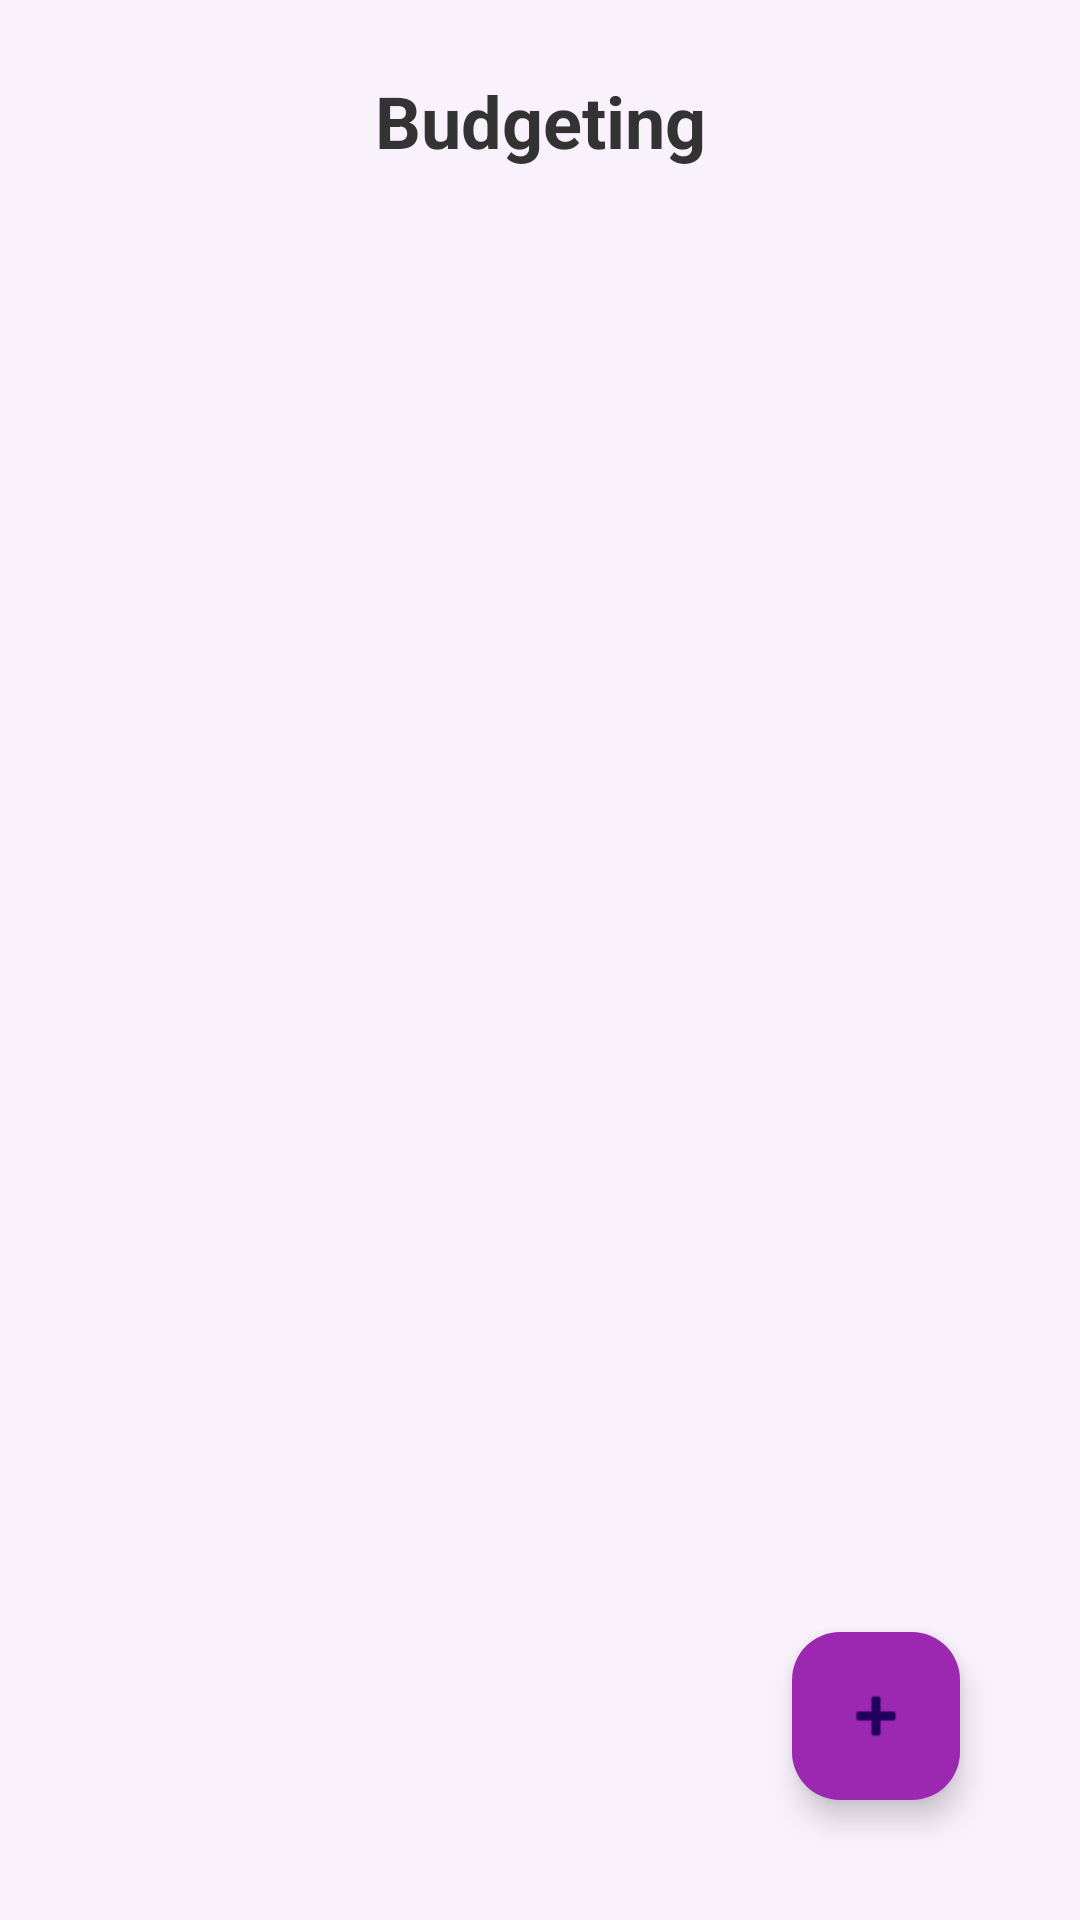

This screen was rendered from an Android layout file. Write that file and the resources it references.
<!-- AndroidManifest.xml: application theme Theme.HiksrotzExpenseTracker -->
<!-- res/layout/fragment_budget.xml -->
<?xml version="1.0" encoding="utf-8"?>
<androidx.constraintlayout.widget.ConstraintLayout xmlns:android="http://schemas.android.com/apk/res/android"
    xmlns:app="http://schemas.android.com/apk/res-auto"
    xmlns:tools="http://schemas.android.com/tools"
    android:layout_width="match_parent"
    android:layout_height="match_parent"
    android:background="#F9F1FC"
    android:padding="24dp"
    tools:context=".view.Budgeting.BudgetFragment">

    
    <TextView
        android:id="@+id/titleBudget"
        android:layout_width="wrap_content"
        android:layout_height="wrap_content"
        android:text="Budgeting"
        android:textSize="24sp"
        android:textColor="#333333"
        android:textStyle="bold"
        app:layout_constraintTop_toTopOf="parent"
        app:layout_constraintStart_toStartOf="parent"
        app:layout_constraintEnd_toEndOf="parent" />

    
    <androidx.recyclerview.widget.RecyclerView
        android:id="@+id/recyclerBudget"
        android:layout_width="0dp"
        android:layout_height="0dp"
        android:clipToPadding="false"
        android:paddingBottom="80dp"
        app:layout_constraintTop_toBottomOf="@id/titleBudget"
        app:layout_constraintBottom_toTopOf="@id/fabAddBudget"
        app:layout_constraintStart_toStartOf="parent"
        app:layout_constraintEnd_toEndOf="parent"
        android:layout_marginTop="16dp" />

    
    <com.google.android.material.floatingactionbutton.FloatingActionButton
        android:id="@+id/fabAddBudget"
        android:layout_width="wrap_content"
        android:layout_height="wrap_content"
        android:contentDescription="Add Budget"
        app:srcCompat="@android:drawable/ic_input_add"
        app:backgroundTint="#9C27B0"
        app:elevation="6dp"
        app:layout_constraintBottom_toBottomOf="parent"
        app:layout_constraintEnd_toEndOf="parent"
        android:layout_margin="16dp" />

</androidx.constraintlayout.widget.ConstraintLayout>
<!-- resources referenced by this layout -->
<resources>
  <style name="Theme.HiksrotzExpenseTracker" parent="Base.Theme.HiksrotzExpenseTracker" />
  <style name="Base.Theme.HiksrotzExpenseTracker" parent="Theme.Material3.DayNight.NoActionBar">
          
          
      </style>
</resources>
